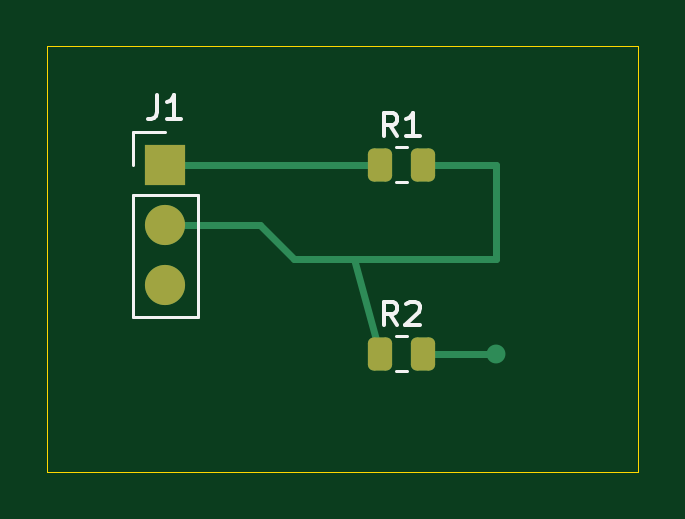
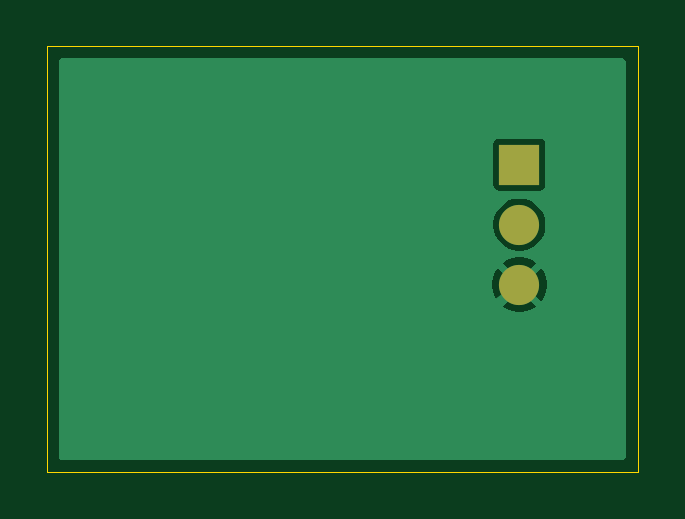
Circuit board: 9 layer files. Board 25.0 x 18.0 mm.
- bottom_copper: AIPE_Smoke-B_Cu.gbl (5761 bytes)
- bottom_mask: AIPE_Smoke-B_Mask.gbs (630 bytes)
- paste: AIPE_Smoke-B_Paste.gbp (470 bytes)
- bottom_silk: AIPE_Smoke-B_Silkscreen.gbo (471 bytes)
- outline: AIPE_Smoke-Edge_Cuts.gm1 (703 bytes)
- top_copper: AIPE_Smoke-F_Cu.gtl (2394 bytes)
- top_mask: AIPE_Smoke-F_Mask.gts (1443 bytes)
- paste: AIPE_Smoke-F_Paste.gtp (1283 bytes)
- top_silk: AIPE_Smoke-F_Silkscreen.gto (3416 bytes)

=== bottom_copper: AIPE_Smoke-B_Cu.gbl ===
%TF.GenerationSoftware,KiCad,Pcbnew,10.0.7*%
%TF.CreationDate,2026-10-09T11:26:15+08:00*%
%TF.ProjectId,AIPE_Smoke,41495045-5f53-46d6-9f6b-652e6b696361,rev?*%
%TF.SameCoordinates,Original*%
%TF.FileFunction,Copper,L2,Bot*%
%TF.FilePolarity,Positive*%
%FSLAX46Y46*%
G04 Gerber Fmt 4.6, Leading zero omitted, Abs format (unit mm)*
G04 Created by KiCad (PCBNEW 10.0.7) date 2026-10-09 11:26:15*
%MOMM*%
%LPD*%
G01*
G04 APERTURE LIST*
%TA.AperFunction,ComponentPad*%
%ADD10R,1.700000X1.700000*%
%TD*%
%TA.AperFunction,ComponentPad*%
%ADD11C,1.700000*%
%TD*%
%TA.AperFunction,ViaPad*%
%ADD12C,0.800000*%
%TD*%
%TA.AperFunction,Conductor*%
%ADD13C,0.300000*%
%TD*%
G04 APERTURE END LIST*
D10*
%TO.P,J1,1*%
%TO.N,/VIN*%
X25000000Y-25000000D03*
D11*
%TO.P,J1,2*%
%TO.N,/VOUT*%
X25000000Y-27540000D03*
%TO.P,J1,3*%
%TO.N,/GND*%
X25000000Y-30080000D03*
%TD*%
D12*
%TO.N,/GND*%
X39000000Y-33000000D03*
%TD*%
%TO.N,/GND*%
D13*
X39000000Y-33000000D02*
X29000000Y-33000000D01*
X29000000Y-33000000D02*
X25000000Y-30080000D01*
%TD*%
%TA.AperFunction,Conductor*%
%TO.N,/GND*%
G36*
X44442539Y-20520185D02*
G01*
X44488294Y-20572989D01*
X44499500Y-20624500D01*
X44499500Y-37375500D01*
X44479815Y-37442539D01*
X44427011Y-37488294D01*
X44375500Y-37499500D01*
X20624500Y-37499500D01*
X20557461Y-37479815D01*
X20511706Y-37427011D01*
X20500500Y-37375500D01*
X20500500Y-29989493D01*
X23850000Y-29989493D01*
X23850000Y-30170506D01*
X23878317Y-30349293D01*
X23934251Y-30521444D01*
X23934252Y-30521447D01*
X24016432Y-30682731D01*
X24087424Y-30780442D01*
X24087425Y-30780443D01*
X24556329Y-30311538D01*
X24599901Y-30387007D01*
X24692993Y-30480099D01*
X24768460Y-30523670D01*
X24299555Y-30992574D01*
X24397268Y-31063567D01*
X24558552Y-31145747D01*
X24558555Y-31145748D01*
X24730706Y-31201682D01*
X24909494Y-31230000D01*
X25090506Y-31230000D01*
X25269293Y-31201682D01*
X25441444Y-31145748D01*
X25441447Y-31145747D01*
X25602730Y-31063568D01*
X25700442Y-30992574D01*
X25700443Y-30992574D01*
X25231539Y-30523670D01*
X25307007Y-30480099D01*
X25400099Y-30387007D01*
X25443670Y-30311539D01*
X25912574Y-30780443D01*
X25912574Y-30780442D01*
X25983568Y-30682730D01*
X26065747Y-30521447D01*
X26065748Y-30521444D01*
X26121682Y-30349293D01*
X26150000Y-30170506D01*
X26150000Y-29989493D01*
X26121682Y-29810706D01*
X26065748Y-29638555D01*
X26065747Y-29638552D01*
X25983567Y-29477268D01*
X25912574Y-29379556D01*
X25912574Y-29379555D01*
X25443670Y-29848460D01*
X25400099Y-29772993D01*
X25307007Y-29679901D01*
X25231539Y-29636329D01*
X25700443Y-29167425D01*
X25700442Y-29167424D01*
X25602731Y-29096432D01*
X25441447Y-29014252D01*
X25441444Y-29014251D01*
X25269293Y-28958317D01*
X25090506Y-28930000D01*
X24909494Y-28930000D01*
X24730706Y-28958317D01*
X24558555Y-29014251D01*
X24558552Y-29014252D01*
X24397265Y-29096434D01*
X24299556Y-29167423D01*
X24299556Y-29167425D01*
X24768461Y-29636329D01*
X24692993Y-29679901D01*
X24599901Y-29772993D01*
X24556329Y-29848460D01*
X24087425Y-29379556D01*
X24087423Y-29379556D01*
X24016434Y-29477265D01*
X23934252Y-29638552D01*
X23934251Y-29638555D01*
X23878317Y-29810706D01*
X23850000Y-29989493D01*
X20500500Y-29989493D01*
X20500500Y-27453389D01*
X23899500Y-27453389D01*
X23899500Y-27626611D01*
X23926598Y-27797701D01*
X23980127Y-27962445D01*
X24058768Y-28116788D01*
X24160586Y-28256928D01*
X24283072Y-28379414D01*
X24423212Y-28481232D01*
X24577555Y-28559873D01*
X24742299Y-28613402D01*
X24913389Y-28640500D01*
X24913390Y-28640500D01*
X25086610Y-28640500D01*
X25086611Y-28640500D01*
X25257701Y-28613402D01*
X25422445Y-28559873D01*
X25576788Y-28481232D01*
X25716928Y-28379414D01*
X25839414Y-28256928D01*
X25941232Y-28116788D01*
X26019873Y-27962445D01*
X26073402Y-27797701D01*
X26100500Y-27626611D01*
X26100500Y-27453389D01*
X26073402Y-27282299D01*
X26019873Y-27117555D01*
X25941232Y-26963212D01*
X25839414Y-26823072D01*
X25716928Y-26700586D01*
X25576788Y-26598768D01*
X25422445Y-26520127D01*
X25257701Y-26466598D01*
X25257699Y-26466597D01*
X25257698Y-26466597D01*
X25126271Y-26445781D01*
X25086611Y-26439500D01*
X24913389Y-26439500D01*
X24873728Y-26445781D01*
X24742302Y-26466597D01*
X24577552Y-26520128D01*
X24423211Y-26598768D01*
X24343256Y-26656859D01*
X24283072Y-26700586D01*
X24283070Y-26700588D01*
X24283069Y-26700588D01*
X24160588Y-26823069D01*
X24160588Y-26823070D01*
X24160586Y-26823072D01*
X24116859Y-26883256D01*
X24058768Y-26963211D01*
X23980128Y-27117552D01*
X23926597Y-27282302D01*
X23899500Y-27453389D01*
X20500500Y-27453389D01*
X20500500Y-24125321D01*
X23899500Y-24125321D01*
X23899500Y-25874678D01*
X23914032Y-25947735D01*
X23914033Y-25947739D01*
X23914034Y-25947740D01*
X23969399Y-26030601D01*
X24052260Y-26085966D01*
X24052264Y-26085967D01*
X24125321Y-26100499D01*
X24125324Y-26100500D01*
X24125326Y-26100500D01*
X25874676Y-26100500D01*
X25874677Y-26100499D01*
X25947740Y-26085966D01*
X26030601Y-26030601D01*
X26085966Y-25947740D01*
X26100500Y-25874674D01*
X26100500Y-24125326D01*
X26100500Y-24125323D01*
X26100499Y-24125321D01*
X26085967Y-24052264D01*
X26085966Y-24052260D01*
X26030601Y-23969399D01*
X25947740Y-23914034D01*
X25947739Y-23914033D01*
X25947735Y-23914032D01*
X25874677Y-23899500D01*
X25874674Y-23899500D01*
X24125326Y-23899500D01*
X24125323Y-23899500D01*
X24052264Y-23914032D01*
X24052260Y-23914033D01*
X23969399Y-23969399D01*
X23914033Y-24052260D01*
X23914032Y-24052264D01*
X23899500Y-24125321D01*
X20500500Y-24125321D01*
X20500500Y-20624500D01*
X20520185Y-20557461D01*
X20572989Y-20511706D01*
X20624500Y-20500500D01*
X44375500Y-20500500D01*
X44442539Y-20520185D01*
G37*
%TD.AperFunction*%
%TD*%
M02*

=== bottom_mask: AIPE_Smoke-B_Mask.gbs ===
%TF.GenerationSoftware,KiCad,Pcbnew,10.0.7*%
%TF.CreationDate,2026-10-09T11:26:15+08:00*%
%TF.ProjectId,AIPE_Smoke,41495045-5f53-46d6-9f6b-652e6b696361,rev?*%
%TF.SameCoordinates,Original*%
%TF.FileFunction,Soldermask,Bot*%
%TF.FilePolarity,Negative*%
%FSLAX46Y46*%
G04 Gerber Fmt 4.6, Leading zero omitted, Abs format (unit mm)*
G04 Created by KiCad (PCBNEW 10.0.7) date 2026-10-09 11:26:15*
%MOMM*%
%LPD*%
G01*
G04 APERTURE LIST*
%ADD10R,1.700000X1.700000*%
%ADD11C,1.700000*%
G04 APERTURE END LIST*
D10*
%TO.C,J1*%
X25000000Y-25000000D03*
D11*
X25000000Y-27540000D03*
X25000000Y-30080000D03*
%TD*%
M02*

=== paste: AIPE_Smoke-B_Paste.gbp ===
%TF.GenerationSoftware,KiCad,Pcbnew,10.0.7*%
%TF.CreationDate,2026-10-09T11:26:15+08:00*%
%TF.ProjectId,AIPE_Smoke,41495045-5f53-46d6-9f6b-652e6b696361,rev?*%
%TF.SameCoordinates,Original*%
%TF.FileFunction,Paste,Bot*%
%TF.FilePolarity,Positive*%
%FSLAX46Y46*%
G04 Gerber Fmt 4.6, Leading zero omitted, Abs format (unit mm)*
G04 Created by KiCad (PCBNEW 10.0.7) date 2026-10-09 11:26:15*
%MOMM*%
%LPD*%
G01*
G04 APERTURE LIST*
G04 APERTURE END LIST*
M02*

=== bottom_silk: AIPE_Smoke-B_Silkscreen.gbo ===
%TF.GenerationSoftware,KiCad,Pcbnew,10.0.7*%
%TF.CreationDate,2026-10-09T11:26:15+08:00*%
%TF.ProjectId,AIPE_Smoke,41495045-5f53-46d6-9f6b-652e6b696361,rev?*%
%TF.SameCoordinates,Original*%
%TF.FileFunction,Legend,Bot*%
%TF.FilePolarity,Positive*%
%FSLAX46Y46*%
G04 Gerber Fmt 4.6, Leading zero omitted, Abs format (unit mm)*
G04 Created by KiCad (PCBNEW 10.0.7) date 2026-10-09 11:26:15*
%MOMM*%
%LPD*%
G01*
G04 APERTURE LIST*
G04 APERTURE END LIST*
M02*

=== outline: AIPE_Smoke-Edge_Cuts.gm1 ===
%TF.GenerationSoftware,KiCad,Pcbnew,10.0.7*%
%TF.CreationDate,2026-10-09T11:26:15+08:00*%
%TF.ProjectId,AIPE_Smoke,41495045-5f53-46d6-9f6b-652e6b696361,rev?*%
%TF.SameCoordinates,Original*%
%TF.FileFunction,Profile,NP*%
%FSLAX46Y46*%
G04 Gerber Fmt 4.6, Leading zero omitted, Abs format (unit mm)*
G04 Created by KiCad (PCBNEW 10.0.7) date 2026-10-09 11:26:15*
%MOMM*%
%LPD*%
G01*
G04 APERTURE LIST*
%TA.AperFunction,Profile*%
%ADD10C,0.050000*%
%TD*%
G04 APERTURE END LIST*
D10*
X20000000Y-20000000D02*
X45000000Y-20000000D01*
X20000000Y-38000000D02*
X20000000Y-20000000D01*
X45000000Y-20000000D02*
X45000000Y-38000000D01*
X45000000Y-38000000D02*
X20000000Y-38000000D01*
M02*

=== top_copper: AIPE_Smoke-F_Cu.gtl (2394 bytes, source withheld) ===
=== top_mask: AIPE_Smoke-F_Mask.gts (1443 bytes, source withheld) ===
=== paste: AIPE_Smoke-F_Paste.gtp (1283 bytes, source withheld) ===
=== top_silk: AIPE_Smoke-F_Silkscreen.gto ===
%TF.GenerationSoftware,KiCad,Pcbnew,10.0.7*%
%TF.CreationDate,2026-10-09T11:26:15+08:00*%
%TF.ProjectId,AIPE_Smoke,41495045-5f53-46d6-9f6b-652e6b696361,rev?*%
%TF.SameCoordinates,Original*%
%TF.FileFunction,Legend,Top*%
%TF.FilePolarity,Positive*%
%FSLAX46Y46*%
G04 Gerber Fmt 4.6, Leading zero omitted, Abs format (unit mm)*
G04 Created by KiCad (PCBNEW 10.0.7) date 2026-10-09 11:26:15*
%MOMM*%
%LPD*%
G01*
G04 APERTURE LIST*
%ADD10C,0.150000*%
%ADD11C,0.120000*%
G04 APERTURE END LIST*
D10*
X24666666Y-22074819D02*
X24666666Y-22789104D01*
X24666666Y-22789104D02*
X24619047Y-22931961D01*
X24619047Y-22931961D02*
X24523809Y-23027200D01*
X24523809Y-23027200D02*
X24380952Y-23074819D01*
X24380952Y-23074819D02*
X24285714Y-23074819D01*
X25666666Y-23074819D02*
X25095238Y-23074819D01*
X25380952Y-23074819D02*
X25380952Y-22074819D01*
X25380952Y-22074819D02*
X25285714Y-22217676D01*
X25285714Y-22217676D02*
X25190476Y-22312914D01*
X25190476Y-22312914D02*
X25095238Y-22360533D01*
X34833333Y-31804819D02*
X34500000Y-31328628D01*
X34261905Y-31804819D02*
X34261905Y-30804819D01*
X34261905Y-30804819D02*
X34642857Y-30804819D01*
X34642857Y-30804819D02*
X34738095Y-30852438D01*
X34738095Y-30852438D02*
X34785714Y-30900057D01*
X34785714Y-30900057D02*
X34833333Y-30995295D01*
X34833333Y-30995295D02*
X34833333Y-31138152D01*
X34833333Y-31138152D02*
X34785714Y-31233390D01*
X34785714Y-31233390D02*
X34738095Y-31281009D01*
X34738095Y-31281009D02*
X34642857Y-31328628D01*
X34642857Y-31328628D02*
X34261905Y-31328628D01*
X35214286Y-30900057D02*
X35261905Y-30852438D01*
X35261905Y-30852438D02*
X35357143Y-30804819D01*
X35357143Y-30804819D02*
X35595238Y-30804819D01*
X35595238Y-30804819D02*
X35690476Y-30852438D01*
X35690476Y-30852438D02*
X35738095Y-30900057D01*
X35738095Y-30900057D02*
X35785714Y-30995295D01*
X35785714Y-30995295D02*
X35785714Y-31090533D01*
X35785714Y-31090533D02*
X35738095Y-31233390D01*
X35738095Y-31233390D02*
X35166667Y-31804819D01*
X35166667Y-31804819D02*
X35785714Y-31804819D01*
X34833333Y-23804819D02*
X34500000Y-23328628D01*
X34261905Y-23804819D02*
X34261905Y-22804819D01*
X34261905Y-22804819D02*
X34642857Y-22804819D01*
X34642857Y-22804819D02*
X34738095Y-22852438D01*
X34738095Y-22852438D02*
X34785714Y-22900057D01*
X34785714Y-22900057D02*
X34833333Y-22995295D01*
X34833333Y-22995295D02*
X34833333Y-23138152D01*
X34833333Y-23138152D02*
X34785714Y-23233390D01*
X34785714Y-23233390D02*
X34738095Y-23281009D01*
X34738095Y-23281009D02*
X34642857Y-23328628D01*
X34642857Y-23328628D02*
X34261905Y-23328628D01*
X35785714Y-23804819D02*
X35214286Y-23804819D01*
X35500000Y-23804819D02*
X35500000Y-22804819D01*
X35500000Y-22804819D02*
X35404762Y-22947676D01*
X35404762Y-22947676D02*
X35309524Y-23042914D01*
X35309524Y-23042914D02*
X35214286Y-23090533D01*
%TO.C,J1*%
D11*
X23620000Y-23620000D02*
X25000000Y-23620000D01*
X23620000Y-25000000D02*
X23620000Y-23620000D01*
X23620000Y-26270000D02*
X23620000Y-31460000D01*
X23620000Y-26270000D02*
X26380000Y-26270000D01*
X23620000Y-31460000D02*
X26380000Y-31460000D01*
X26380000Y-26270000D02*
X26380000Y-31460000D01*
%TO.C,R2*%
X34772936Y-32265000D02*
X35227064Y-32265000D01*
X34772936Y-33735000D02*
X35227064Y-33735000D01*
%TO.C,R1*%
X34772936Y-24265000D02*
X35227064Y-24265000D01*
X34772936Y-25735000D02*
X35227064Y-25735000D01*
%TD*%
M02*
